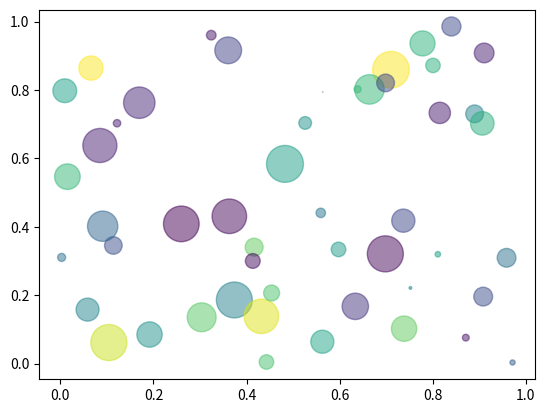

The script that saved this image:
import numpy as np
import matplotlib.pyplot as plt
# %% scatter
N = 50
x = np.random.rand(N)
y = np.random.rand(N)
colors = np.random.rand(N)
area = np.pi * (15 * np.random.rand(N))**2  # 0 to 15 point radii
plt.scatter(x, y, s=area, c=colors, alpha=0.5)
plt.show()